Run: headless pygame with SDL's dummy video driver; simulated clock (each Clock.tick advances the game by its frame time, no real sleeping); random seed 0; keys injected as events and as key.get_pressed() state; mouse plan: one left click at the window centre at the start of phase 2, then a move to the lower-right quarter at the start of phase 3.
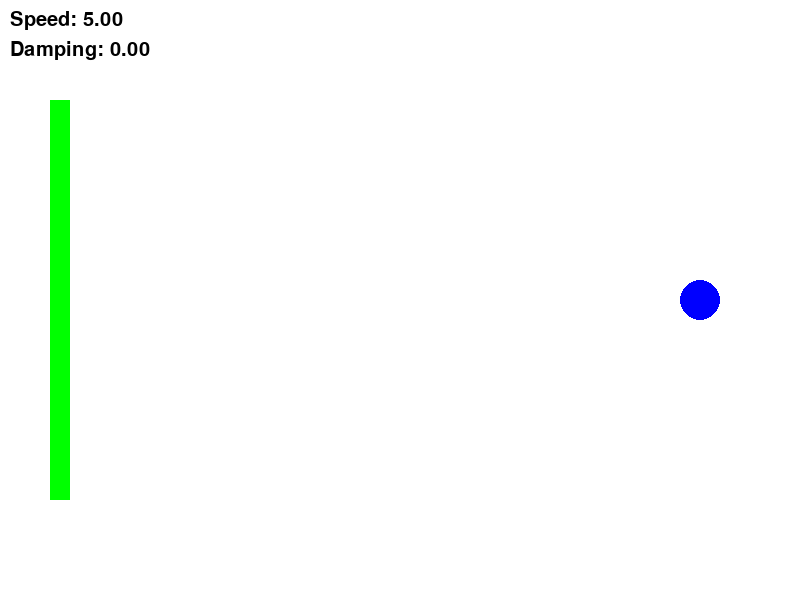
Frame 1 of 4 · flips 1–60 · no input
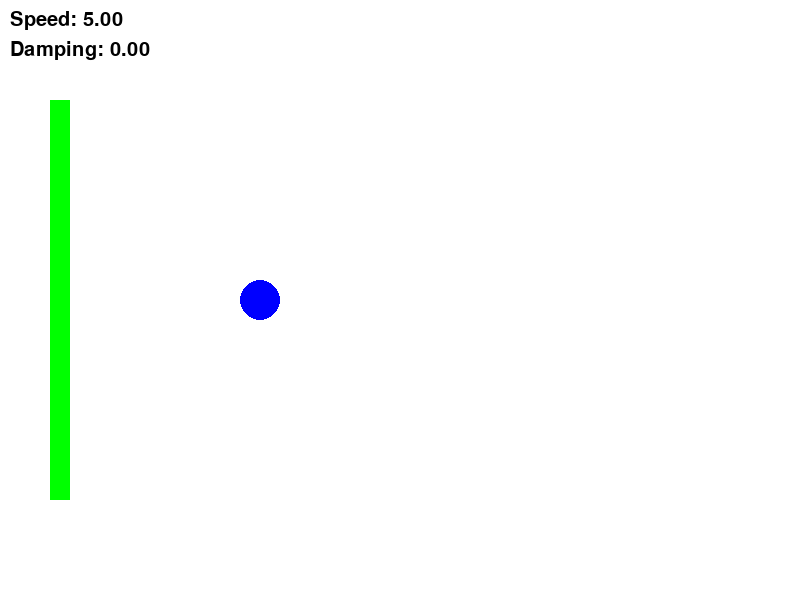
Frame 2 of 4 · flips 61–180 · clicked the window centre · tapped SPACE, RETURN · held RIGHT (→), D
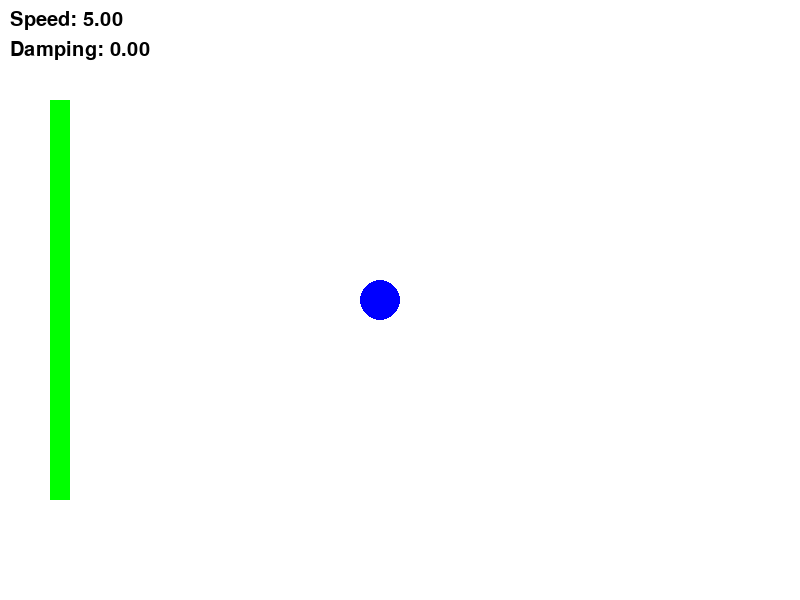
Frame 3 of 4 · flips 181–300 · moved the mouse to the lower-right quarter · held DOWN (↓), S
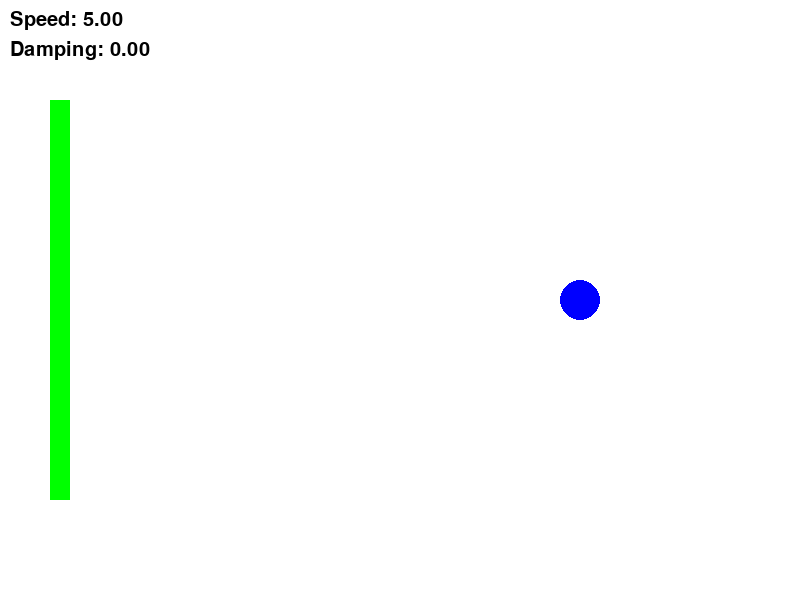
Frame 4 of 4 · flips 301–420 · held LEFT (←), A, UP (↑), W

The pygame program that drew these frames:

import pygame
import sys

pygame.init()

# Screen dimensions
SCREEN_WIDTH, SCREEN_HEIGHT = 800, 600
SCREEN_COLOR = (255, 255, 255)

# Ball properties
BALL_RADIUS = 20
BALL_COLOR = (0, 0, 255)
INITIAL_SPEED_X = 5
MAX_DAMPING_FACTOR = 0.95

# Damping bar properties
DAMPING_BAR_WIDTH = 20
DAMPING_BAR_HEIGHT = 400
DAMPING_BAR_COLOR = (0, 255, 0)

# Initialize the screen
screen = pygame.display.set_mode((SCREEN_WIDTH, SCREEN_HEIGHT))
pygame.display.set_caption("Ball Bouncing with Damping")

# Initialize the ball
ball_x, ball_y = SCREEN_WIDTH // 2, SCREEN_HEIGHT // 2
ball_speed_x, ball_speed_y = INITIAL_SPEED_X, 0

# Initialize the damping bar
damping_bar_rect = pygame.Rect(50, 100, DAMPING_BAR_WIDTH, DAMPING_BAR_HEIGHT)
damping_factor = 1.0

# Initialize the font
font = pygame.font.Font(None, 30)

while True:
    for event in pygame.event.get():
        if event.type == pygame.QUIT:
            pygame.quit()
            sys.exit()

    # Update the ball's position
    ball_x += ball_speed_x
    ball_y += ball_speed_y

    # Check for collisions with the screen edges
    if ball_x + BALL_RADIUS >= SCREEN_WIDTH:
        ball_x = SCREEN_WIDTH - BALL_RADIUS
        ball_speed_x *= -damping_factor

    if ball_x - BALL_RADIUS <= 0:
        ball_x = BALL_RADIUS
        ball_speed_x *= -damping_factor

    if ball_y + BALL_RADIUS >= SCREEN_HEIGHT:
        ball_y = SCREEN_HEIGHT - BALL_RADIUS
        ball_speed_y *= -damping_factor

    if ball_y - BALL_RADIUS <= 0:
        ball_y = BALL_RADIUS
        ball_speed_y *= -damping_factor

    # Check for mouse interaction with the damping bar
    if pygame.mouse.get_pressed()[0]:
        if damping_bar_rect.collidepoint(pygame.mouse.get_pos()):
            mouse_y = pygame.mouse.get_pos()[1]
            normalized_mouse_y = max(0, min(mouse_y - damping_bar_rect.y, DAMPING_BAR_HEIGHT))
            damping_factor = 1 - normalized_mouse_y / DAMPING_BAR_HEIGHT
            damping_factor = max(1 - MAX_DAMPING_FACTOR, min(damping_factor, 1.0))

    # Draw the ball, the screen, and the damping bar
    screen.fill(SCREEN_COLOR)
    pygame.draw.circle(screen, BALL_COLOR, (ball_x, ball_y), BALL_RADIUS)
    pygame.draw.rect(screen, DAMPING_BAR_COLOR, damping_bar_rect)

    # Display speed and damping in the top left corner
    speed_text = font.render("Speed: {:.2f}".format(abs(ball_speed_x)), True, (0, 0, 0))
    damping_text = font.render("Damping: {:.2f}".format(1 - damping_factor), True, (0, 0, 0))
    screen.blit(speed_text, (10, 10))
    screen.blit(damping_text, (10, 40))

    pygame.display.flip()

    # Control the frame rate
    pygame.time.Clock().tick(60)
